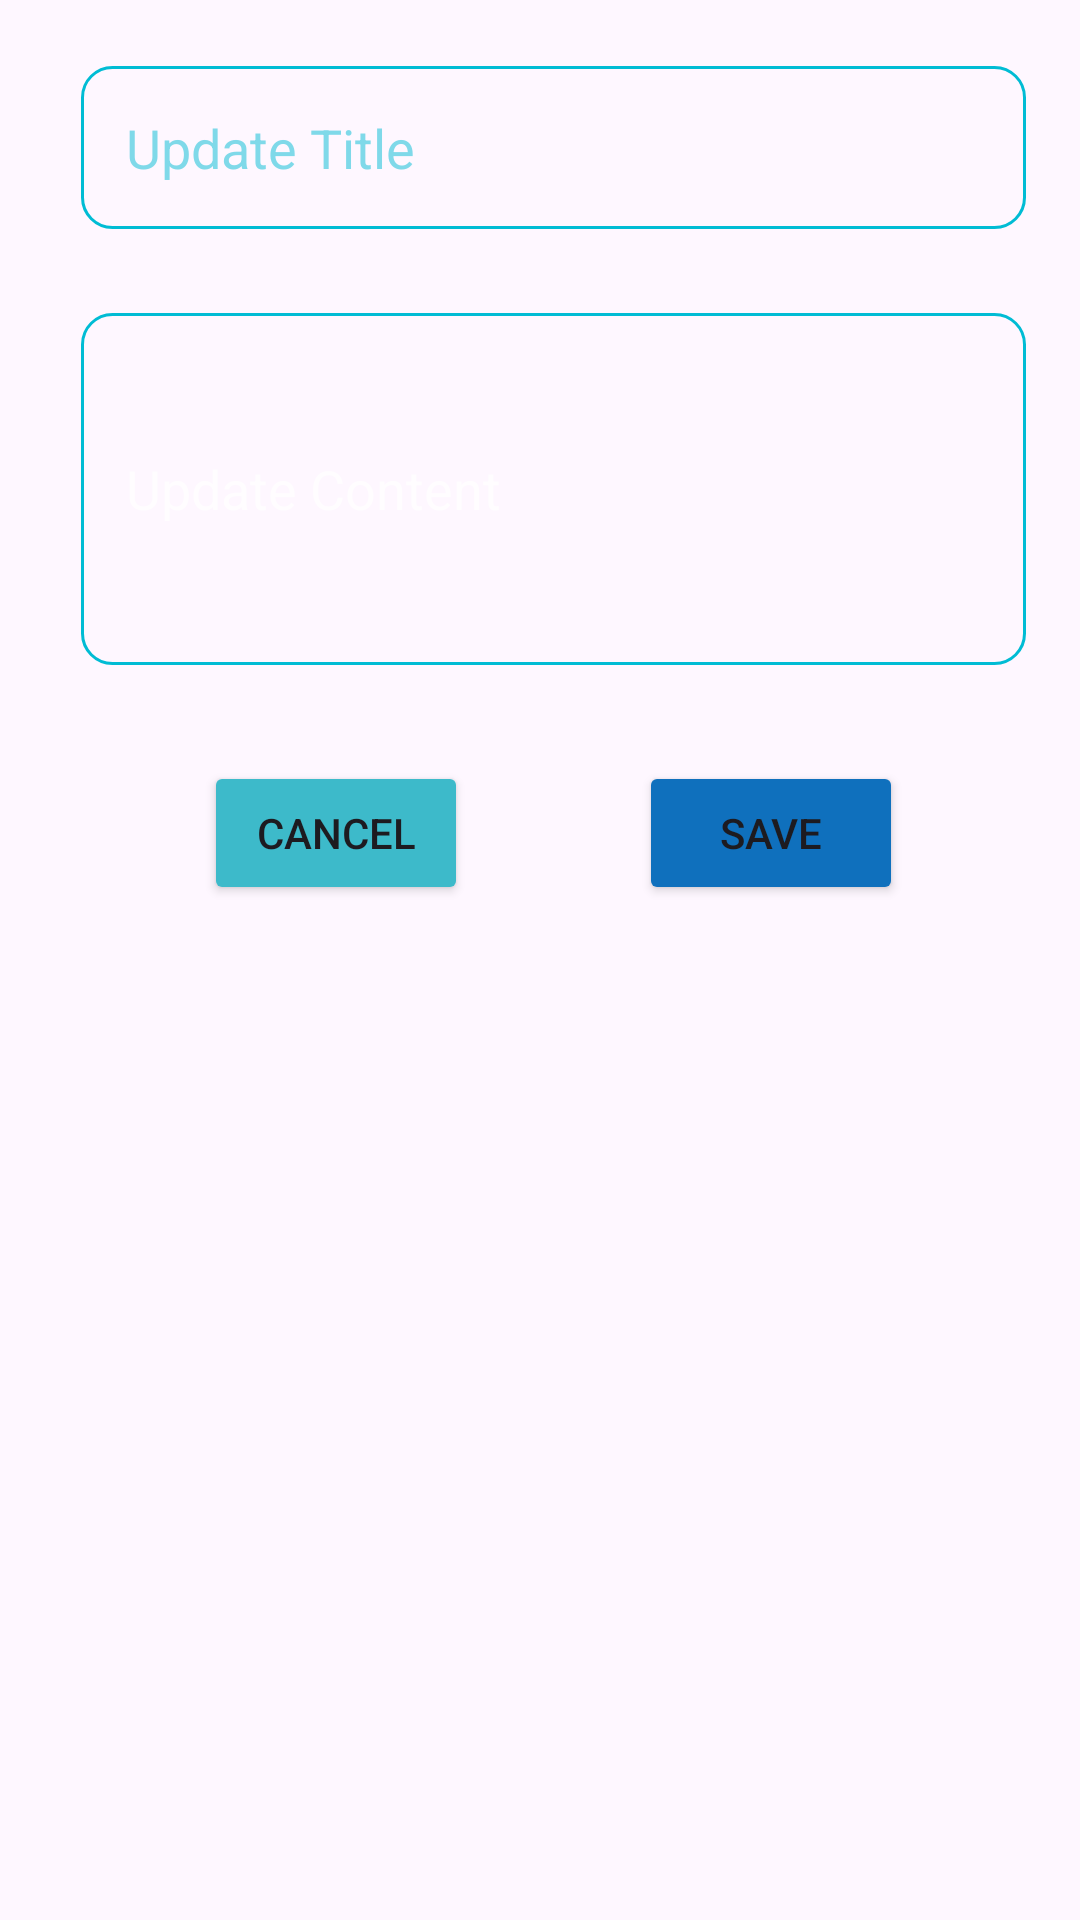

Layout XML and referenced resources for this Android screen:
<!-- AndroidManifest.xml: application theme Theme.InsideJob -->
<!-- res/layout/noteupdate.xml -->
<?xml version="1.0" encoding="utf-8"?>
<androidx.constraintlayout.widget.ConstraintLayout xmlns:android="http://schemas.android.com/apk/res/android"
    xmlns:app="http://schemas.android.com/apk/res-auto"
    xmlns:tools="http://schemas.android.com/tools"
    android:layout_width="wrap_content"
    android:layout_height="wrap_content"
    android:padding="18dp"
    android:id="@+id/DialogUpdate"
    >

    <EditText
        android:id="@+id/updatetitle"
        android:layout_width="wrap_content"
        android:layout_height="wrap_content"
        android:layout_marginTop="4dp"
        android:background="@drawable/edit_backgnd"
        android:ems="15"
        android:hint="Update Title"
        android:inputType="textMultiLine"
        android:padding="15dp"
        android:textColor="#03A9F4"
        android:textColorHint="#8000BCD4"
        app:layout_constraintEnd_toEndOf="parent"
        app:layout_constraintHorizontal_bias="1.0"
        app:layout_constraintStart_toStartOf="parent"
        app:layout_constraintTop_toTopOf="parent" />

    <EditText
        android:id="@+id/updatedes"
        android:layout_width="wrap_content"
        android:layout_height="wrap_content"
        android:layout_marginTop="28dp"
        android:background="@drawable/edit_backgnd"
        android:ems="15"
        android:hint="Update Content"
        android:inputType="textMultiLine"
        android:minLines="4"
        android:textColor="@color/white"
        android:textColorHint="#B2FFFFFF"
        android:scrollbars="vertical"
        android:padding="15dp"
        app:layout_constraintEnd_toEndOf="@+id/updatetitle"
        app:layout_constraintHorizontal_bias="0.0"
        app:layout_constraintStart_toStartOf="@+id/updatetitle"
        app:layout_constraintTop_toBottomOf="@+id/updatetitle" />

    <Button
        android:id="@+id/cancelbtn"
        android:layout_width="wrap_content"
        android:layout_height="wrap_content"
        android:layout_marginTop="32dp"
        android:layout_marginEnd="8dp"
        android:backgroundTint="#3DBACA"
        android:text="Cancel"
        android:textAllCaps="true"
        app:layout_constraintEnd_toStartOf="@+id/saveupbtn"
        app:layout_constraintStart_toStartOf="@+id/updatedes"
        app:layout_constraintTop_toBottomOf="@+id/updatedes" />

    <Button
        android:id="@+id/saveupbtn"
        android:layout_width="wrap_content"
        android:layout_height="wrap_content"
        android:layout_marginStart="8dp"
        android:layout_marginTop="32dp"
        android:backgroundTint="#0F70BD"
        android:text="Save"
        android:textAllCaps="true"
        app:layout_constraintEnd_toEndOf="@+id/updatedes"
        app:layout_constraintStart_toEndOf="@id/cancelbtn"
        app:layout_constraintTop_toBottomOf="@+id/updatedes" />
</androidx.constraintlayout.widget.ConstraintLayout>
<!-- resources referenced by this layout -->
<resources>
  <color name="white">#FFFFFFFF</color>
  <!-- drawable edit_backgnd (drawable) -->
  <?xml version="1.0" encoding="utf-8"?>
  <shape xmlns:android="http://schemas.android.com/apk/res/android">
  
      <stroke
          android:color="#00BCD4"
          android:width="1dp"
          />
      <corners
          android:radius="10dp"
          />
  
  </shape>
  <style name="Theme.InsideJob" parent="Base.Theme.InsideJob" />
  <style name="Base.Theme.InsideJob" parent="Theme.Material3.DayNight.NoActionBar">
          
          
  
          <item name="colorPrimary">#FFF17E27</item>
          <item name="colorPrimaryVariant">#FFF17E27</item>
          <item name="colorOnPrimary">@color/white</item>
  
          <item name="colorSecondary">@color/lavender</item>
          <item name="colorSecondaryVariant">#7481EC</item>
          <item name="colorOnSecondary">@color/black</item>
          
          <item name="android:statusBarColor">#4CA1E1</item>
      </style>
  <color name="lavender">#8692f7</color>
  <color name="black">#FF000000</color>
</resources>
